The GitHub repository MalakarEresh/Parkinson-Detection- contains a labelled image folder "spectrograms_stft_5s_grayscale" with 2 categories: healthy, parkinson. Examples follow, each with its label.

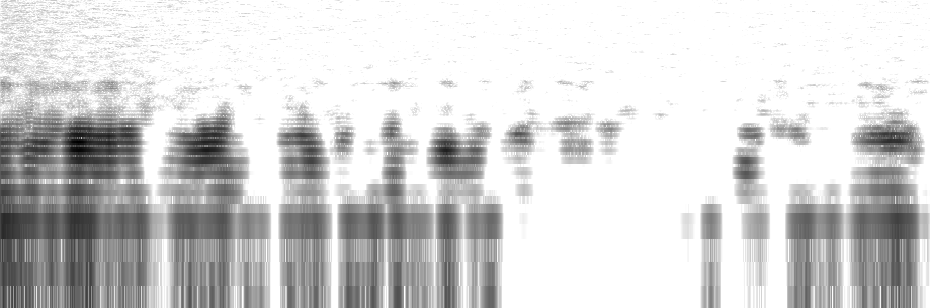
Label: healthy

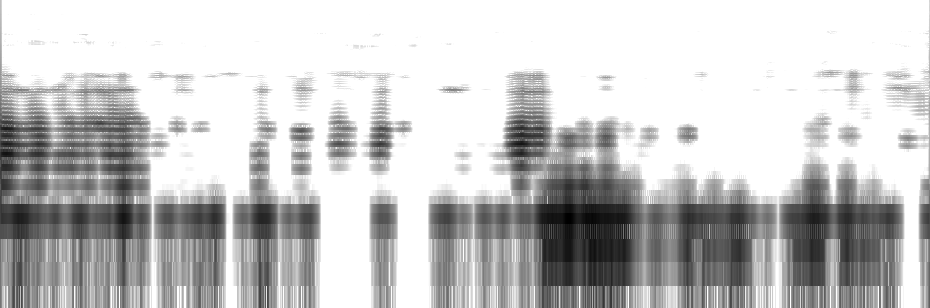
Label: parkinson

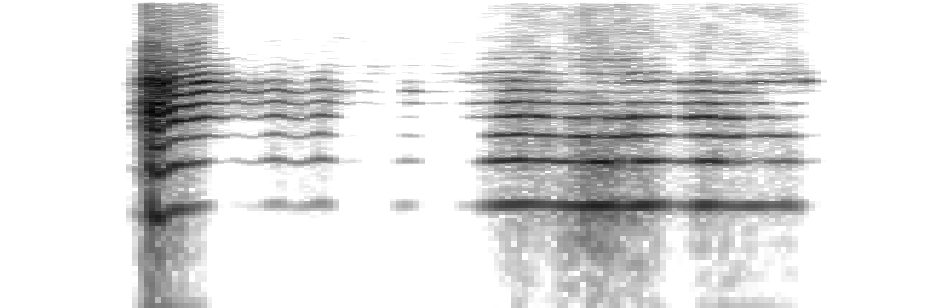
Label: parkinson

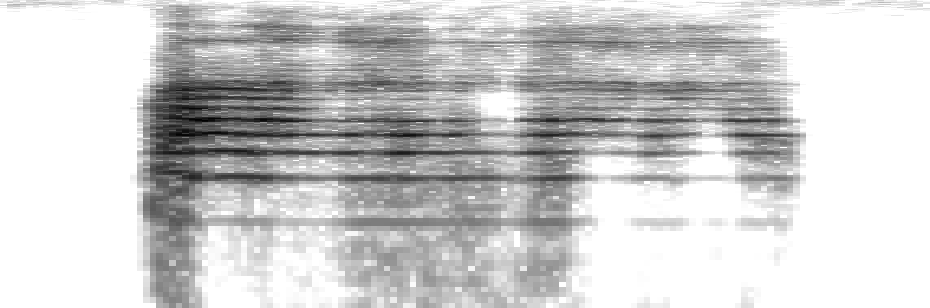
Label: healthy

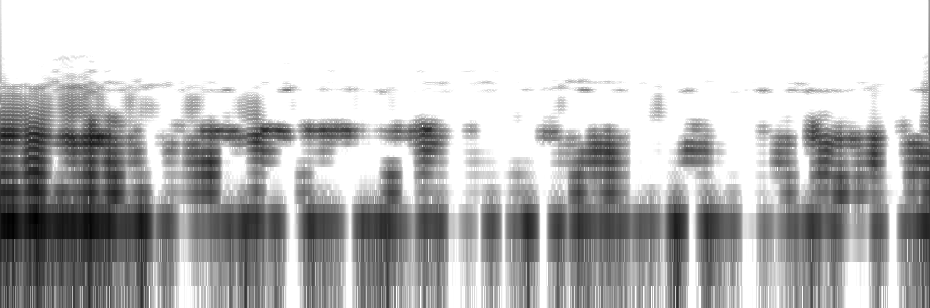
Label: healthy

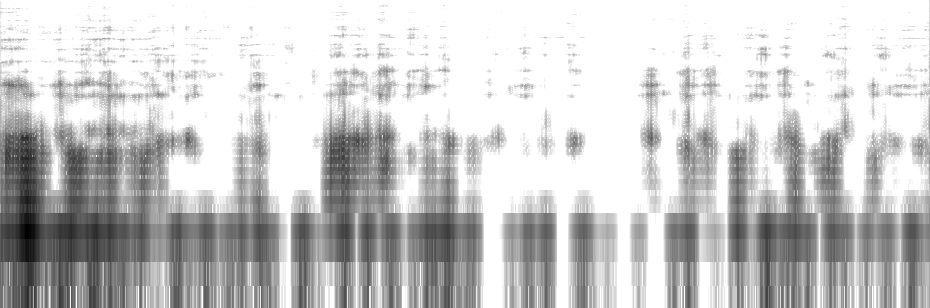
Label: parkinson
